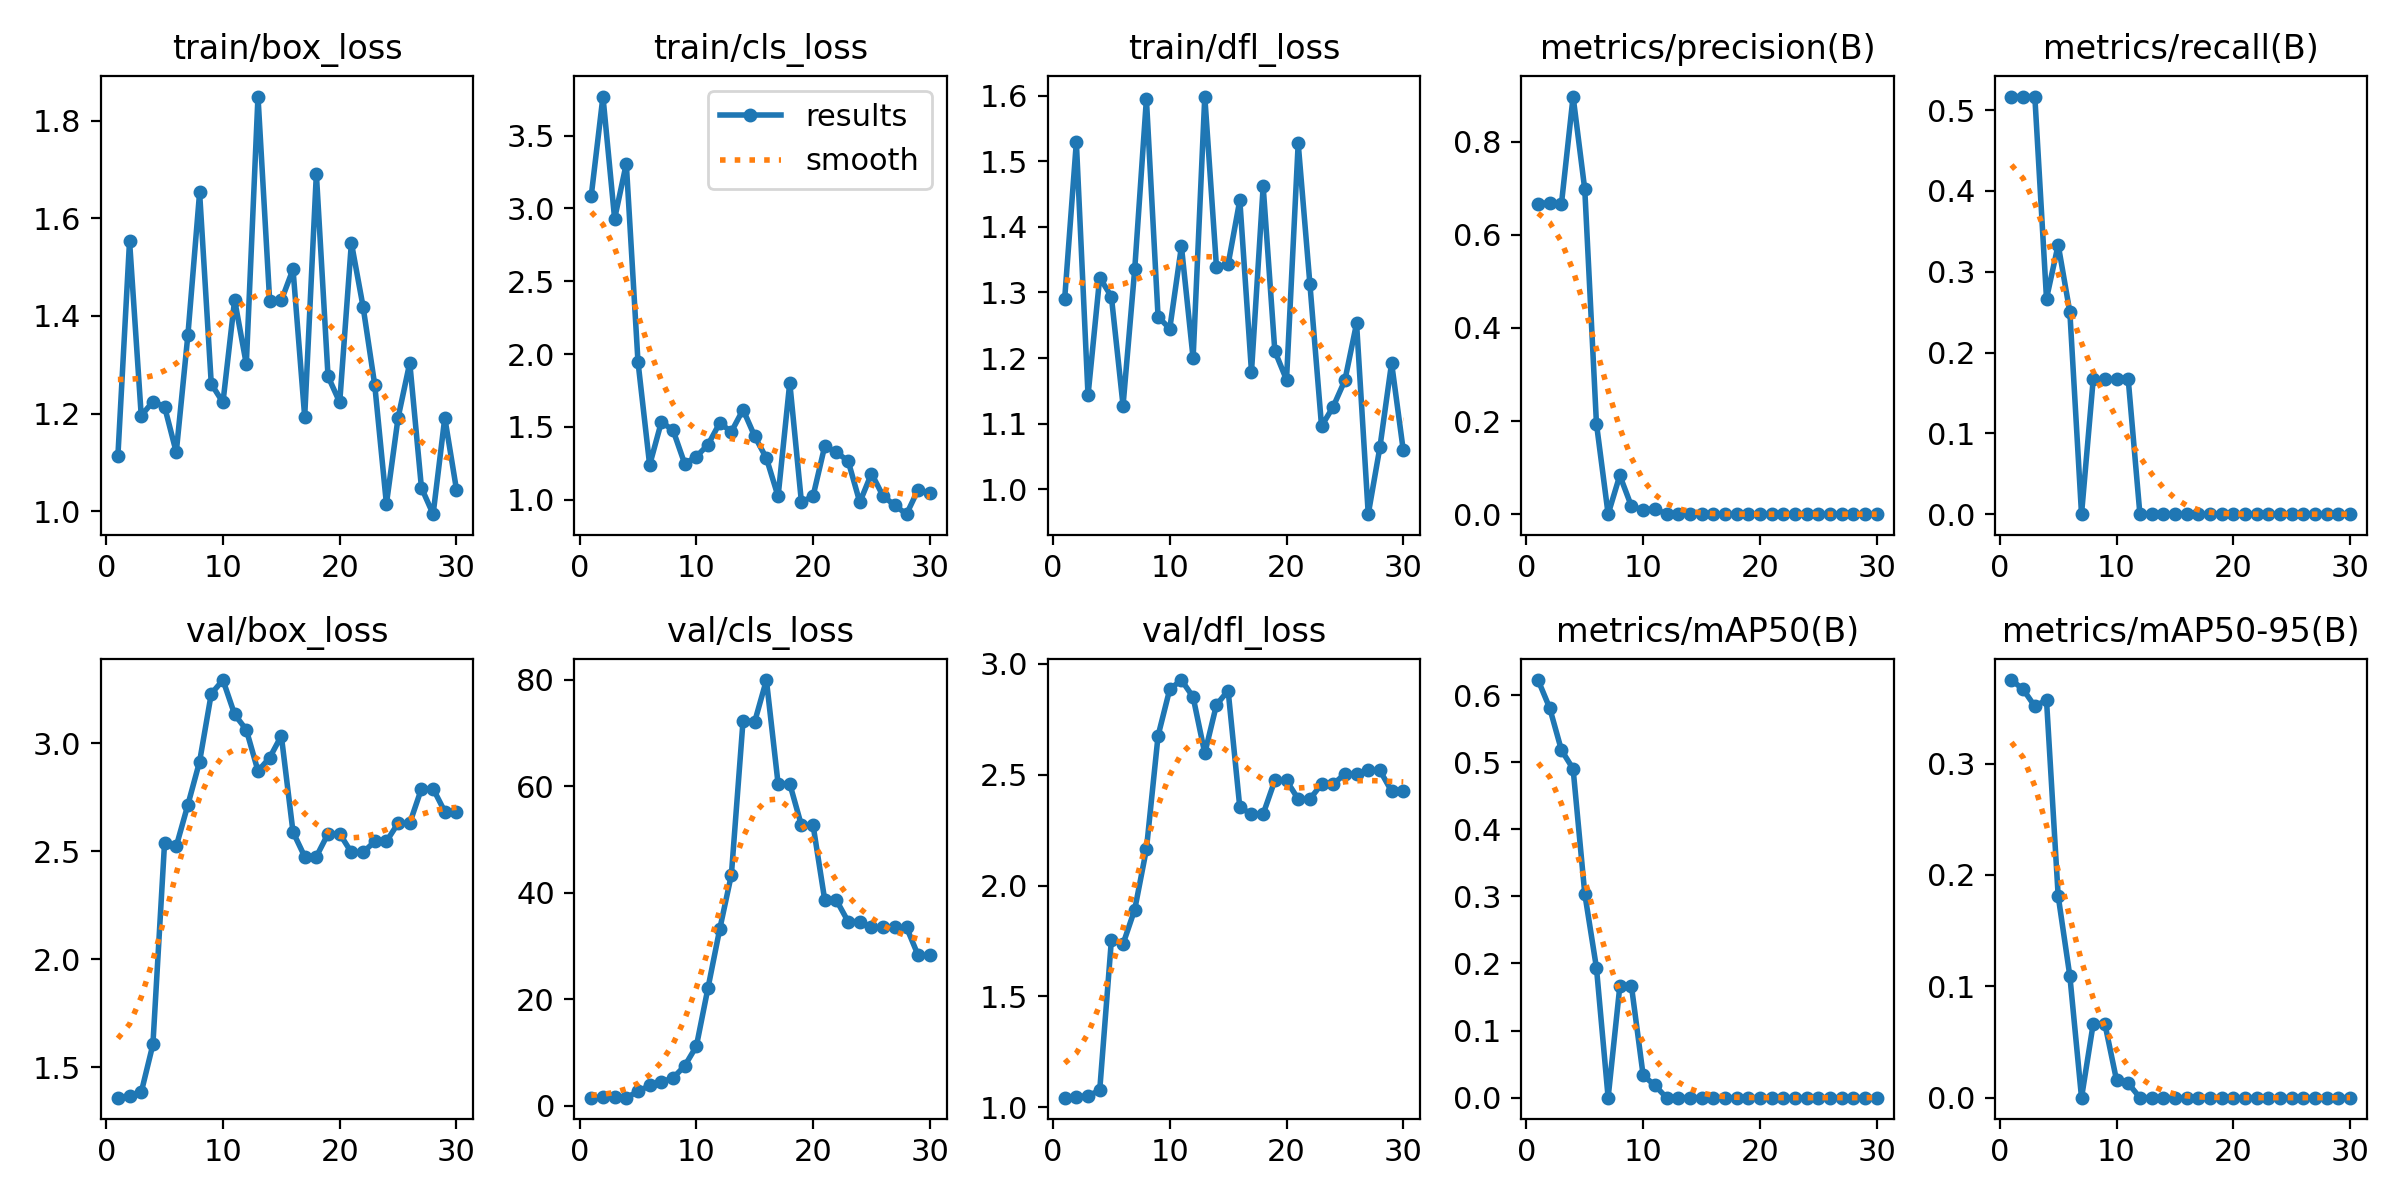

Values plotted in this chart, from the file beside it:
epoch, time, train/box_loss, train/cls_loss, train/dfl_loss, metrics/precision(B), metrics/recall(B), metrics/mAP50(B), metrics/mAP50-95(B), val/box_loss, val/cls_loss, val/dfl_loss, lr/pg0, lr/pg1, lr/pg2
1, 9.871, 1.113, 3.089, 1.29, 0.6672, 0.5167, 0.6223, 0.375, 1.359, 1.473, 1.043, 0.1, 0, 0
2, 10.43, 1.554, 3.769, 1.529, 0.6687, 0.5167, 0.5804, 0.3666, 1.368, 1.528, 1.047, 0.09909, 8.97392e-05, 8.97392e-05
3, 10.68, 1.196, 2.929, 1.143, 0.6661, 0.5167, 0.5179, 0.3514, 1.383, 1.562, 1.051, 0.09817, 0.0001734, 0.0001734
4, 11.36, 1.224, 3.308, 1.323, 0.8971, 0.2667, 0.49, 0.3571, 1.605, 1.492, 1.075, 0.09725, 0.0002509, 0.0002509
5, 11.9, 1.214, 1.948, 1.294, 0.6975, 0.3333, 0.3039, 0.1811, 2.54, 2.635, 1.753, 0.09632, 0.0003222, 0.0003222
6, 12.23, 1.121, 1.237, 1.128, 0.1944, 0.25, 0.1935, 0.1092, 2.523, 3.773, 1.736, 0.09539, 0.0003875, 0.0003875
7, 12.55, 1.362, 1.532, 1.336, 0, 0, 0, 0, 2.716, 4.421, 1.892, 0.09445, 0.0004466, 0.0004466
8, 13.12, 1.653, 1.478, 1.595, 0.08333, 0.1667, 0.1658, 0.06633, 2.915, 5.18, 2.164, 0.0935, 0.0004996, 0.0004996
9, 13.47, 1.261, 1.247, 1.263, 0.01667, 0.1667, 0.1658, 0.06633, 3.229, 7.435, 2.676, 0.09255, 0.0005465, 0.0005465
10, 13.79, 1.223, 1.295, 1.245, 0.00926, 0.1667, 0.03317, 0.01564, 3.292, 11.14, 2.886, 0.09159, 0.0005873, 0.0005873
11, 14.13, 1.433, 1.377, 1.37, 0.0119, 0.1667, 0.01843, 0.0129, 3.133, 22.14, 2.928, 0.09062, 0.0006219, 0.0006219
12, 14.45, 1.301, 1.526, 1.2, 0, 0, 0, 0, 3.062, 33.14, 2.851, 0.08965, 0.0006504, 0.0006504
13, 15.47, 1.849, 1.466, 1.598, 0, 0, 0, 0, 2.872, 43.37, 2.597, 0.08867, 0.0006728, 0.0006728
14, 16.07, 1.431, 1.618, 1.339, 0, 0, 0, 0, 2.933, 72.38, 2.816, 0.08769, 0.0006891, 0.0006891
15, 16.41, 1.432, 1.434, 1.343, 0, 0, 0, 0, 3.034, 72.17, 2.88, 0.0867, 0.0006993, 0.0006993
16, 16.74, 1.496, 1.284, 1.441, 0, 0, 0, 0, 2.589, 79.99, 2.353, 0.0857, 0.0007033, 0.0007033
17, 17.29, 1.193, 1.021, 1.179, 0, 0, 0, 0, 2.475, 60.49, 2.323, 0.0847, 0.0007012, 0.0007012
18, 17.63, 1.691, 1.804, 1.462, 0, 0, 0, 0, 2.475, 60.49, 2.323, 0.08369, 0.000693, 0.000693
19, 18.01, 1.276, 0.9813, 1.211, 0, 0, 0, 0, 2.581, 52.65, 2.474, 0.08268, 0.0006787, 0.0006787
20, 18.37, 1.223, 1.025, 1.167, 0, 0, 0, 0, 2.581, 52.65, 2.474, 0.08166, 0.0006582, 0.0006582
21, 27.14, 1.55, 1.369, 1.527, 0, 0, 0, 0, 2.494, 38.58, 2.39, 0.08063, 0.0006317, 0.0006317
22, 27.7, 1.419, 1.324, 1.313, 0, 0, 0, 0, 2.494, 38.58, 2.39, 0.0796, 0.000599, 0.000599
23, 28.07, 1.259, 1.265, 1.096, 0, 0, 0, 0, 2.545, 34.57, 2.458, 0.07856, 0.0005602, 0.0005602
24, 28.6, 1.015, 0.9812, 1.126, 0, 0, 0, 0, 2.545, 34.57, 2.458, 0.07752, 0.0005152, 0.0005152
25, 28.95, 1.191, 1.179, 1.166, 0, 0, 0, 0, 2.63, 33.48, 2.504, 0.07646, 0.0004642, 0.0004642
26, 29.46, 1.304, 1.023, 1.253, 0, 0, 0, 0, 2.63, 33.48, 2.504, 0.07541, 0.000407, 0.000407
27, 29.8, 1.048, 0.9606, 0.9621, 0, 0, 0, 0, 2.789, 33.49, 2.52, 0.07434, 0.0003437, 0.0003437
28, 30.12, 0.9939, 0.8996, 1.064, 0, 0, 0, 0, 2.789, 33.49, 2.52, 0.07327, 0.0002743, 0.0002743
29, 30.45, 1.191, 1.069, 1.192, 0, 0, 0, 0, 2.683, 28.21, 2.426, 0.0722, 0.0001987, 0.0001987
30, 30.77, 1.044, 1.042, 1.059, 0, 0, 0, 0, 2.683, 28.21, 2.426, 0.07112, 0.000117, 0.000117
